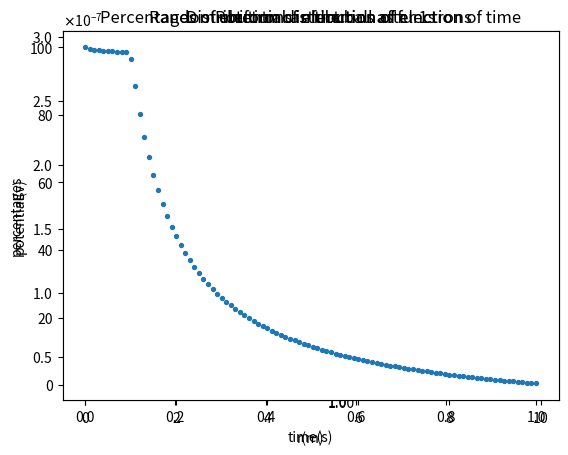

Write Python code to recreate this figure.
import numpy as np
import pandas as pd
import matplotlib.pyplot as plt
import matplotlib.ticker as ticker
from scipy.constants import electron_mass,elementary_charge,epsilon_0
import scipy
from mpl_toolkits import mplot3d


ELECTRON_CHARGE = -elementary_charge
K = (4*np.pi*epsilon_0)**-1
RADIUS = 1
N = 200
TAU = 10**-3
STEPS = 1000


def is_in_ball(point,radius):
    """
    Args:
        point: point array
        radius (float): radius of ball

    Returns:
        True if the point in the radius of ball, either False
    """
    return (np.sum(point**2))**0.5 <= radius

def is_in_sphere(point,radius):
    """
    Args:
        point: point array
        radius (float): radius of sphere

    Returns:
        True if the point on the sphere, either False
    """
    return np.round((np.sum(point**2))**0.5,10) == radius


def return_to_sphere(point,radius):
    """Normalize the point, so it will be on the sphere

    Args:
        point: point array
        radius (float): radius of sphere

    Returns:
        Point on the angle(in polarized coordinates), but on the sphere 
    """
    dist = (np.sum(point**2))**0.5
    return point*(radius/dist)

def calc_coordinate_movement_by_field (start_position, start_velocity,field,time):
    """Calculate movement of electron

    Args:
        start_position : start position of electron
        start_velocity : start velocity of electron
        field : field vector in the position of electron
        time : time passed in this step

    Returns:
        array with the position of electron after movement
    """
    accelerate = (electron_mass**-1)*ELECTRON_CHARGE*field
    displacement = (start_velocity*time)+(0.5*accelerate)*time**2
    point_after_movement = start_position+displacement
    if (not is_in_ball(point_after_movement,RADIUS)):
        point_after_movement = return_to_sphere(point_after_movement,RADIUS)
    return point_after_movement


def get_uniformly_distributed_random_position_in_ball(radius):
    """
    Args:
        radius (float): radius of ball

    Returns:
        Uniformly distributed random array position in ball
    """
    # get point in a cube
    x = np.random.rand()*radius*2-radius
    y = np.random.rand()*radius*2-radius
    z = np.random.rand()*radius*2-radius
    normal = (x**2 + y**2 + z**2)**0.5
    # Reject if points not in the ball
    while normal>radius:
         # get another point in a cube
        x = np.random.rand()*radius
        y = np.random.rand()*radius
        z = np.random.rand()*radius
        normal = (x**2 + y**2 + z**2)**0.5
    return (x,y,z)

def calculate_field_in_point(point,electron_positions):
    """

    Args:
        point : Vector of position
        electron_positions : Vectors of the positions of other electrons

    Returns:
        Field vector in position 
    """
    # vector of distances between position and electrons 
    dist = scipy.spatial.distance.cdist(electron_positions,point)
    # vectors of difference between electron positions
    r_vectors = electron_positions+point*-1
    # Using the formulae -(kqr)/(|r|^3), calculate the field in point
    fields = np.multiply(-K*ELECTRON_CHARGE*r_vectors,np.power(dist,-3)) 
    return np.sum(fields,0)

def calculate_potential_in_point(point,electron_positions):
    """

    Args:
        point : Vector of position
        electron_positions : Vectors of the positions of other electrons

    Returns:
        Potential in point
    """
    # vector of distances between position and electrons 
    dist = scipy.spatial.distance.cdist(electron_positions,point)
    # Using the formula -kq/|r|
    potentials = np.multiply(-K*ELECTRON_CHARGE,np.power(dist,-1)) 
    return np.sum(potentials)


def get_electron_position_after_movement(electron_position,other_electron_positions):
    """

    Args:
        electron_position: vector of electron position
        other_electron_positions : vector of the other electron positions

    Returns:
        electron position after movement, using the field calculated by the other electrons
    """
    poition_field = calculate_field_in_point(electron_position,other_electron_positions)
    return calc_coordinate_movement_by_field(electron_position,np.array((0,0,0)),poition_field,TAU)
    
def scaller_foramtter():
    # Create a ScalarFormatter with the desired format
    formatter = ticker.ScalarFormatter(useMathText=True)
    formatter.set_powerlimits((-3, 3))
    formatter.set_scientific(True)
    return formatter


electron_positions = [get_uniformly_distributed_random_position_in_ball(RADIUS) for i in range(N)]

x_positions = [position[0] for position in electron_positions]
y_positions = [position[1] for position in electron_positions]
z_positions = [position[2] for position in electron_positions]

# Show the electrons distirbution at the beginning
ax = plt.axes(projection='3d')
ax.scatter(x_positions,y_positions,z_positions, c=z_positions,cmap='viridis', linewidth=0.5)
ax.set_xlabel("x(m)")
ax.set_ylabel("y(m)")
ax.set_zlabel("z(m)")
ax.set_title("Random uniform distribution of electrons")
plt.show()
# the percentages of electrons not in the sphere for every step
not_in_sphere_percentages = []
for step in range(STEPS):
    not_in_sphere_counter = 0
    new_electron_positions = []
    for i in range(len(electron_positions)):
        electron_position = np.array(electron_positions[i]).reshape(1,3)
        other_electron_positions = np.array(electron_positions[:i]+electron_positions[i+1:])
        new_electron_position = get_electron_position_after_movement(electron_position,other_electron_positions)
        not_in_sphere_counter += int(not is_in_sphere(electron_position,RADIUS))
        new_electron_positions.append(new_electron_position.reshape(3))
    # print(not_in_sphere_counter)
    not_in_sphere_percentages.append(not_in_sphere_counter/N)
    electron_positions = new_electron_positions

final_x_positions = [position[0] for position in electron_positions]
final_y_positions = [position[1] for position in electron_positions]
final_z_positions = [position[2] for position in electron_positions]

# show section 2 graph - the distribution of electrons after time
ax_electron_positions = plt.axes(projection='3d')
ax_electron_positions.set_xlabel("x(m)")
ax_electron_positions.set_ylabel("y(m)")
ax_electron_positions.set_zlabel("z(m)")
ax_electron_positions.set_title("Distribution of electrons after 1s")
ax_electron_positions.scatter(final_x_positions, final_y_positions, final_z_positions, c=final_z_positions,cmap='viridis', linewidth=0.5)
plt.show()

# show section 3 graph - the percentage not in sphere as function of time
ax_electron_percentages =  plt.axes()
times = np.array(range(STEPS))*TAU
ax_electron_percentages.set_xlabel("time(s)")
ax_electron_percentages.set_ylabel("percentages")
ax_electron_percentages.scatter(times,np.array(not_in_sphere_percentages)*100,s=8)
ax_electron_percentages.set_title("Percentages of electrons in the ball as function of time")
plt.show()

# show section 4 graph - the potential as function of r
r_samples = np.array(range(0,100))*0.1
potentials =  np.array([calculate_potential_in_point(np.array((r,0,0)).reshape(1,3),electron_positions) for r in r_samples])
ax_r_potentials = plt.axes()
ax_r_potentials.set_title("Potential as function of r")
ax_r_potentials.set_xlabel("r(m)")
ax_r_potentials.set_ylabel("potential(v)")
ax_r_potentials.yaxis.set_major_formatter(scaller_foramtter())
ax_r_potentials.xaxis.set_major_formatter(scaller_foramtter())
ax_r_potentials.scatter(r_samples,potentials,s=8)
plt.show()
